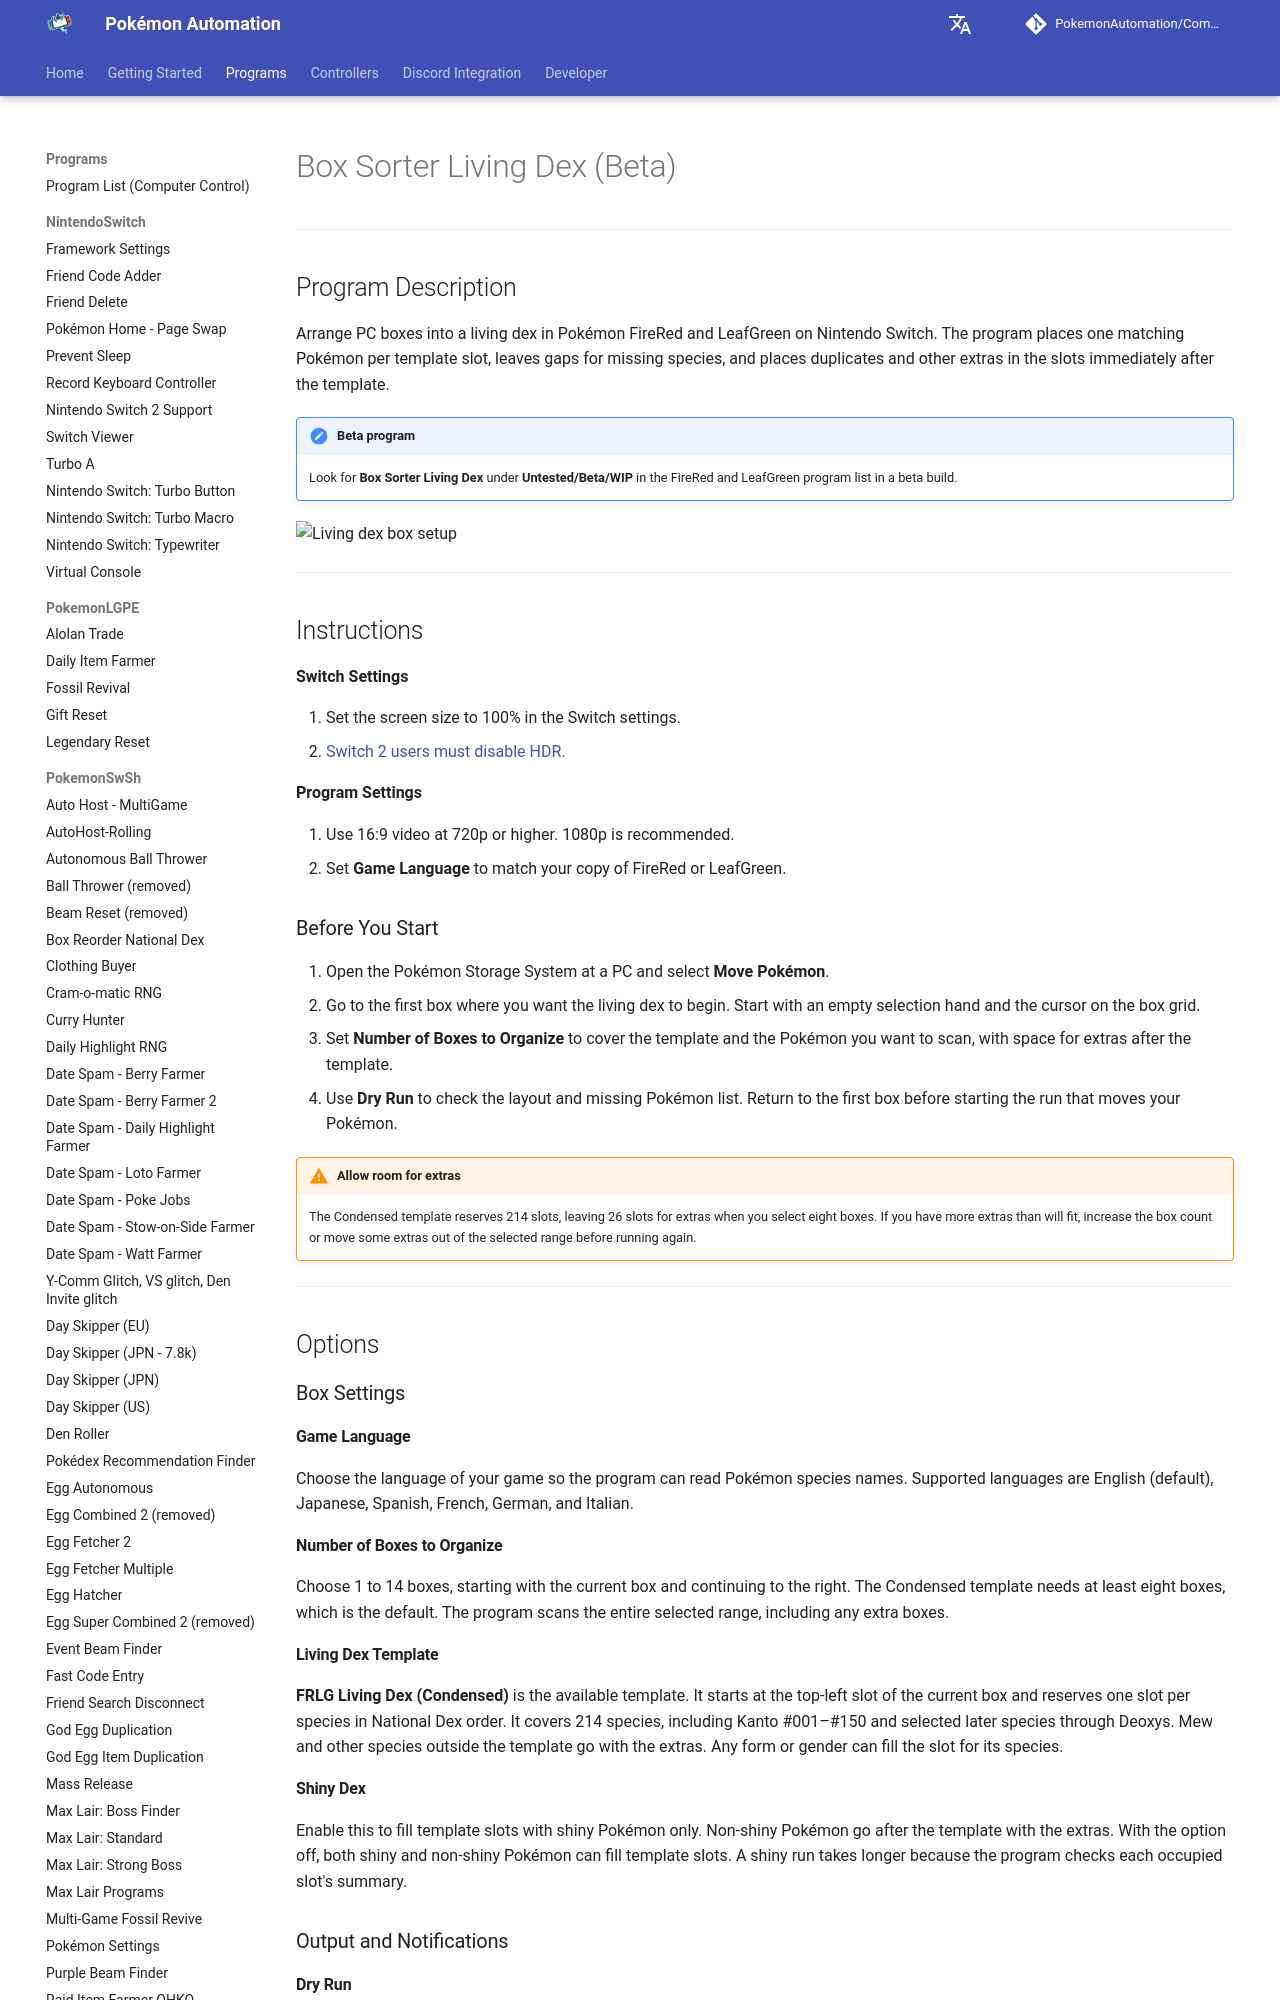

repository: PokemonAutomation/pokemonautomation.github.io · page: Programs/PokemonFRLG/BoxSorterLivingDex.html · generator: mkdocs

# Box Sorter Living Dex (Beta)

---
## Program Description

Arrange PC boxes into a living dex in Pokémon FireRed and LeafGreen on Nintendo Switch. The program places one matching Pokémon per template slot, leaves gaps for missing species, and places duplicates and other extras in the slots immediately after the template.

!!! note "Beta program"
    Look for **Box Sorter Living Dex** under **Untested/Beta/WIP** in the FireRed and LeafGreen program list in a beta build.

<!-- Replace this blank image with a screenshot of the living dex setup. -->
<img src="images/BoxSorterLivingDex.png" width="600" alt="Living dex box setup">

---
